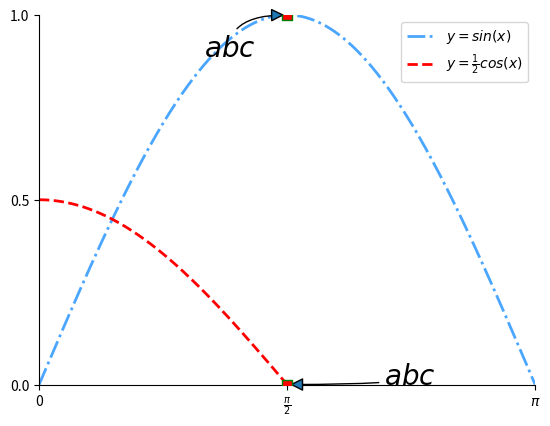

Generate this figure with matplotlib:
# -*- coding: utf-8 -*-
from __future__ import unicode_literals
import numpy as np
import matplotlib.pyplot as mp

class Sanjiao(object):
    def sanjiao1(self):
        m = np.linspace(-np.pi, np.pi, 10000)
        sinm = np.sin(m)
        cosm = np.cos(m) / 2
        tanm = np.tan(m)
        cotm = 1 / tanm
        mp.plot(m, sinm, linestyle='-.', linewidth=2, color='dodgerblue', alpha=0.8, label=r'$y=sin(x)$')
        mp.plot(m, cosm, linestyle='--', linewidth=2, color='r', alpha=1, label=r'$y=\frac{1}{2}cos(x)$')
        # mp.plot(m, tanm)
        # mp.plot(m, cotm)
        mp.legend(loc='best')


        # 设置坐标刻度
        x_var_list = [-np.pi, -np.pi / 2, 0, np.pi / 2, np.pi]
        x_text_list = [r'${\pi}$',
                       r'$-\frac{\pi}{2}$',
                       '0',
                       r'$\frac{\pi}{2}$',
                       r'${\pi}$',
                       ]

        mp.xticks(x_var_list, x_text_list)
        y_var_list = [-1, -0.5, 0, 0.5, 1]
        mp.yticks(y_var_list)
        # 移动坐标轴
        ax = mp.gca()
        ax.spines['top'].set_color('none')
        ax.spines['right'].set_color('none')
        ax_left = ax.spines['left']
        ax_bottom = ax.spines['bottom']
        ax_left.set_position(('data', 0))
        ax_bottom.set_position(('data', 0))

        # 设置可视范围
        mp.xlim(0, np.pi)
        mp.ylim(0, 1)

        # 绘制特殊点
        xpoints = [np.pi / 2, np.pi / 2]
        ypoints = [1, 0]
        mp.scatter(xpoints,
                   ypoints,
                   marker='s',
                   s =60,
                   edgecolors='green',
                   facecolor='red',
                   zorder=10)

        # 添加备注文本
        mp.annotate(r'$abc$',  # 备注内容
                    xycoords='data',  # 备注目标点使用的坐标系
                    xy=[np.pi / 2, 0],  # 备注目标点的坐标
                    textcoords='offset points',  # 备注文本使用的坐标系
                    xytext=(70, 0),  # 备注文本的坐标
                    fontsize=20,  # 备注文本字体大小
                    arrowprops=dict(
                        arrowstyle='-|>',
                        connectionstyle='angle3')  # 指示箭头的属性
                    )
        mp.annotate(r'$abc$',  # 备注内容
                    xycoords='data',  # 备注目标点使用的坐标系
                    xy=[np.pi / 2, 1],  # 备注目标点的坐标
                    textcoords='offset points',  # 备注文本使用的坐标系
                    xytext=(-60, -30),  # 备注文本的坐标
                    fontsize=20,  # 备注文本字体大小
                    arrowprops=dict(
                        arrowstyle='-|>',
                        connectionstyle='angle3')  # 指示箭头的属性
                    )
        mp.show()

if __name__ == '__main__':
    sanjiao = Sanjiao()
    sanjiao.sanjiao1()
